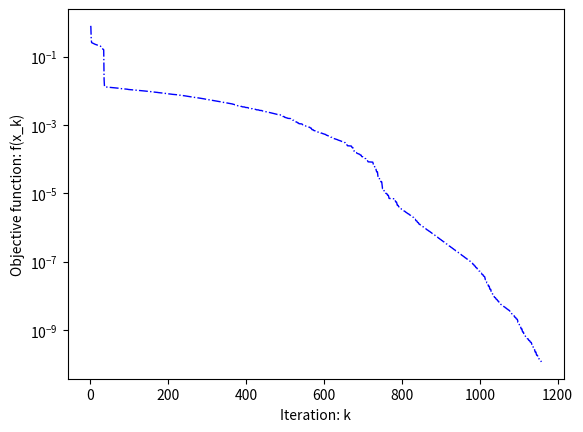

Here is the Python script that generated this plot:
import numpy as np
from numpy.linalg import norm
import matplotlib.pyplot as plt

def fun(x):
    # 目标函数
    f = 100 * (x[0][0]**2-x[1][0])**2 + (x[0][0]-1)**2
    return f

def gfun(x):
    # 目标函数的梯度函数
    arr = np.array([400*x[0][0]*(x[0][0]**2-x[1][0])+2*(x[0][0]-1), -200*(x[0][0]**2-x[1][0])])
    g = arr.T
    g.shape=(2, 1)
    return g

def grad(x0):
    # 使用梯度下降法求解无约束优化问题
    maxk = 5000 # 最大迭代次数
    rho = 0.5 # Armijo搜索参数 (0, 1)
    sigma = 0.4 # Armijo搜索参数 (0, 0.5)
    k = 0
    Err = []; tk = []
    eps = 1e-5
    while k<maxk:
        g = gfun(x0)
        d = -g # 选择负梯度方向
        if norm(d) < eps: # 如果当前梯度几乎为0, 则跳出循环
            break
        
        # 使用Armijo非精确条件设定步长
        m = 0
        mk = 0 # mk是满足下列不等式的最小整数
        while m<20:
            if fun(x0+rho**m*d) < fun(x0)+sigma*rho**m*g.T@d:
                mk = m
                break
            m += 1
        x0 = x0 + rho**mk*d # 更新迭代点
        err = fun(x0)
        Err.append(err)
        tk.append(k)
        k+=1

    x=x0
    val = fun(x0)
    return x, val, k, Err, tk

def main():
    x0 = np.array([0, 0]).T
    x0.shape = (2, 1)
    # print(gfun(x0))
    
    x, val, k, Err, tk = grad(x0)
    print(x, val, k)

    plt.yscale('log')
    plt.xlabel('Iteration: k')
    plt.ylabel('Objective function: f(x_k)')
    plt.plot(tk, Err, 'b-.', lw=1)
    plt.show()

if __name__ == '__main__':
    main()


